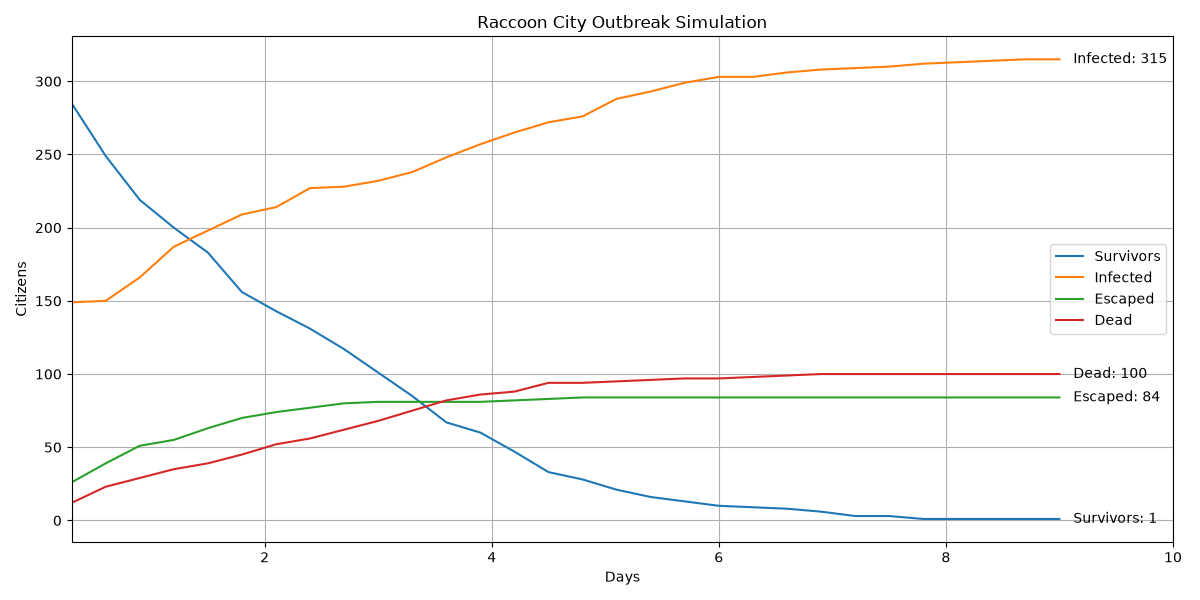

The data file committed next to this chart (first rows):
Day, Escaped, Survivors, Exposed, Infected, Dead, Dead_PreInfection, Dead_Infected, Percent_Infected, Percent_Escaped, Percent_Alive_In_City, Food_Remaining, Water_Remaining, Weapons_Remaining, Execution_Time_Seconds
0.3, 26, 285, 28, 149, 12, 11, 1, 29.8, 5.2, 57, 307, 508, 25, 0.0
0.6, 39, 249, 39, 150, 23, 22, 1, 30.0, 7.8, 49.8, 307, 508, 22, 0.0
0.9, 51, 219, 35, 166, 29, 28, 1, 33.2, 10.2, 43.8, 305, 506, 21, 0.0
1.2, 55, 200, 23, 187, 35, 34, 1, 37.4, 11.0, 40.0, 305, 506, 21, 0.0
1.5, 63, 183, 17, 198, 39, 38, 1, 39.6, 12.6, 36.6, 304, 505, 19, 0.0
1.8, 70, 156, 20, 209, 45, 44, 1, 41.8, 14, 31.2, 302, 503, 18, 0.0
2.1, 74, 143, 17, 214, 52, 51, 1, 42.8, 14.8, 28.6, 302, 503, 18, 0.0
2.4, 77, 131, 9, 227, 56, 54, 2, 45.4, 15.4, 26.2, 302, 503, 18, 0.0
2.7, 80, 117, 13, 228, 62, 58, 4, 45.6, 16.0, 23.4, 302, 503, 18, 0.0
3.0, 81, 101, 18, 232, 68, 64, 4, 46.4, 16.2, 20.2, 300, 501, 18, 0.0
3.3, 81, 85, 21, 238, 75, 70, 5, 47.6, 16.2, 17.0, 299, 500, 18, 0.0
3.6, 81, 67, 22, 248, 82, 77, 5, 49.6, 16.2, 13.4, 299, 500, 18, 0.0
3.9, 81, 60, 16, 257, 86, 81, 5, 51.4, 16.2, 12.0, 299, 500, 18, 0.0
4.2, 82, 47, 18, 265, 88, 83, 5, 53.0, 16.4, 9.4, 299, 500, 17, 0.0
4.5, 83, 33, 18, 272, 94, 87, 7, 54.4, 16.6, 6.6, 299, 500, 17, 0.0
4.8, 84, 28, 18, 276, 94, 87, 7, 55.2, 16.8, 5.6, 298, 499, 17, 0.0
5.1, 84, 21, 12, 288, 95, 88, 7, 57.6, 16.8, 4.2, 298, 499, 17, 0.0
5.4, 84, 16, 11, 293, 96, 89, 7, 58.6, 16.8, 3.2, 298, 499, 17, 0.0
5.7, 84, 13, 7, 299, 97, 90, 7, 59.8, 16.8, 2.6, 298, 499, 17, 0.0
6.0, 84, 10, 6, 303, 97, 90, 7, 60.6, 16.8, 2.0, 298, 499, 17, 0.0
6.3, 84, 9, 6, 303, 98, 90, 8, 60.6, 16.8, 1.8, 298, 499, 17, 0.0
6.6, 84, 8, 3, 306, 99, 91, 8, 61.2, 16.8, 1.6, 298, 499, 17, 0.0
6.9, 84, 6, 2, 308, 100, 92, 8, 61.6, 16.8, 1.2, 298, 499, 17, 0.0
7.2, 84, 3, 4, 309, 100, 92, 8, 61.8, 16.8, 0.6, 298, 499, 17, 0.0
7.5, 84, 3, 3, 310, 100, 92, 8, 62.0, 16.8, 0.6, 298, 499, 17, 0.0
7.8, 84, 1, 3, 312, 100, 92, 8, 62.4, 16.8, 0.2, 298, 499, 17, 0.0
8.1, 84, 1, 2, 313, 100, 92, 8, 62.6, 16.8, 0.2, 298, 499, 17, 0.0
8.4, 84, 1, 1, 314, 100, 92, 8, 62.8, 16.8, 0.2, 298, 499, 17, 0.0
8.7, 84, 1, 0, 315, 100, 92, 8, 63.0, 16.8, 0.2, 298, 499, 17, 0.0
9.0, 84, 1, 0, 315, 100, 92, 8, 63.0, 16.8, 0.2, 298, 499, 17, 99.29
